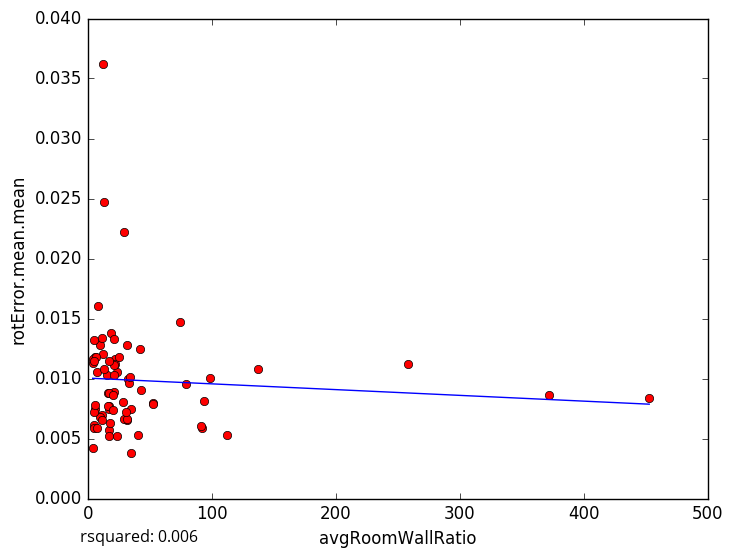

Data behind this chart, as committed beside it:
avgRoomWallRatio, rotError.mean.mean
8.06, 0.01602
12.47, 0.03618
94.02, 0.008123
23.1, 0.005181
17.22, 0.007453
34.92, 0.003803
40.14, 0.005305
4.16, 0.01133
98.27, 0.01004
32.06, 0.00992
31.89, 0.006543
17.03, 0.005747
17.88, 0.006322
5.319, 0.006095
11.63, 0.006951
16.71, 0.005229
4.19, 0.004196
4.585, 0.005868
28.27, 0.008033
78.86, 0.009576
5.768, 0.01181
9.945, 0.006808
9.402, 0.0128
15.59, 0.01026
13.29, 0.02467
5.367, 0.007418
16.42, 0.008772
5.206, 0.007194
3.896, 0.01166
28.75, 0.02217
17.02, 0.007739
16.57, 0.007669
41.71, 0.01248
42.73, 0.009052
74.58, 0.01473
31.92, 0.01281
5.207, 0.01318
7.424, 0.01057
7.633, 0.005866
21.7, 0.01165
137.6, 0.01082
20.65, 0.00737
12.58, 0.01201
32.85, 0.009627
23.83, 0.01058
21.43, 0.008907
257.9, 0.01122
18.44, 0.01377
21.17, 0.01328
52.12, 0.00796
21.16, 0.01027
372.1, 0.008665
21.63, 0.01119
17.18, 0.008756
52.68, 0.007872
452.7, 0.008391
11.06, 0.0134
20.86, 0.01113
29.1, 0.006653
33.9, 0.01009
... 18 more rows
